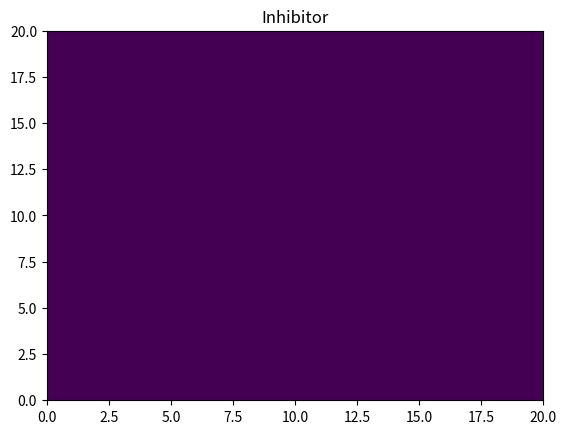

Write the Python code that produced this figure. (Note: this script raises an exception after producing the figure.)
#!/usr/bin/env python
# coding: utf-8

# In[ ]:


import matplotlib.pyplot as plt
import random

array_size_x = 20
array_size_y = 20

def spread(array, spread_speed):
    new_array = [[0 for y in range(array_size_y)] for x in array_size_x]
    for i in range(array_size_x):
        for t in range(array_size_y):
            move_mass = array[i][t]/8
            move_mass *= spread_speed
            new_array[i][t] = array[i][t] - move_mass
            if i > 0 and i+1 < array_size_x:
                if t > 0 and t+1 < array_size_y:
                    new_array[i-1][t-1] += move_mass
                    new_array[i-1][t] += move_mass
                    new_array[i-1][t+1] += move_mass
                    new_array[i][t-1] += move_mass
                    new_array[i][t+1] += move_mass
                    new_array[i+1][t-1] += move_mass
                    new_array[i+1][t] += move_mass
                    new_array[i+1][t+1] += move_mass
                elif t+1>= array_size_y:
                    new_array[i][t] += 3 * move_mass
                    new_array[i-1][t-1] += move_mass
                    new_array[i-1][t] += move_mass
                    new_array[i][t-1] += move_mass
                    new_array[i+1][t-1] += move_mass
                    new_array[i+1][t] += move_mass
                else:
                    new_array[i][t] += 3 * move_mass
                    new_array[i-1][t] += move_mass
                    new_array[i-1][t+1] += move_mass
                    new_array[i][t+1] += move_mass
                    new_array[i+1][t] += move_mass
                    new_array[i+1][t+1] += move_mass
            elif i+1 >= array_size_x:
                if t > 0 and t+1 < array_size_y:
                    new_array[i][t] += 3 * move_mass
                    new_array[i-1][t-1] += move_mass
                    new_array[i-1][t] += move_mass
                    new_array[i-1][t+1] += move_mass
                    new_array[i][t-1] += move_mass
                    new_array[i][t+1] += move_mass
                elif t+1>= array_size_y:
                    new_array[i][t] += 5 * move_mass
                    new_array[i-1][t-1] += move_mass
                    new_array[i-1][t] += move_mass
                    new_array[i][t-1] += move_mass
                else:
                    new_array[i][t] += 5 * move_mass
                    new_array[i-1][t] += move_mass
                    new_array[i-1][t+1] += move_mass
                    new_array[i][t+1] += move_mass
            else:
                
                if t > 0 and t+1 < array_size_y:
                    new_array[i][t] += 3 * move_mass
                    new_array[i][t-1] += move_mass
                    new_array[i][t+1] += move_mass
                    new_array[i+1][t-1] += move_mass
                    new_array[i+1][t] += move_mass
                    new_array[i+1][t+1] += move_mass
                elif t+1>= array_size_y:
                    new_array[i][t] += 5 * move_mass
                    new_array[i][t-1] += move_mass
                    new_array[i+1][t-1] += move_mass
                    new_array[i+1][t] += move_mass
                else:
                    new_array[i][t] += 5 * move_mass
                    new_array[i][t+1] += move_mass
                    new_array[i+1][t] += move_mass
                    new_array[i+1][t+1] += move_mass
    array = new_array

def grow(acttivator_array, inhibitor_array, feed_speed = 2.8, activator_decr = 3.2, inhibitor_decr = 0.1):
    for i in range(array_size_x):
        for t in range(array_size_y):
            inhibitor_array[i][t] = (activator_array[i][t]**2) * feed_speed - inhibitor_array[i][t]*inhibitor_decr
            if(inhibitor_array[i][t] < 1):
                inhibitor_array[i][t] = (activator_array[i][t]**2) * feed_speed
            activator_array[i][t] = (activator_array[i][t]**2) / inhibitor_array[i][t] - activator_array[i][t] * activator_decr
            
def random_array(array, max_val, min_val = 0):
    for i in range(array_size_x):
        for t in range(array_size_y):
            array[i][t] = random.randint(min_val, max_val)
            
activator_array = [[0 for y in range(array_size_y)] for x in range(array_size_x)]
inhibitor_array = [[0 for y in range(array_size_y)] for x in range(array_size_x)]

plt.pcolor(activator_array)
plt.title("Activator")
plt.show()

plt.pcolor(inhibitor_array)
plt.title("Inhibitor")
plt.show()

for i in range(1000):
    
    spread(activator_array, 0.2)
    spread(inhibitor_array, 0.2)
    grow(activator_array, inhibitor_array)
    
    plt.pcolor(activator_array)
    plt.title("Activator")
    plt.show()
    
    plt.pcolor(inhibitor_array)
    plt.title("Inhibitor")
    plt.show()
    
    print("Overlap: " + str(i))

    
                


# In[ ]:




